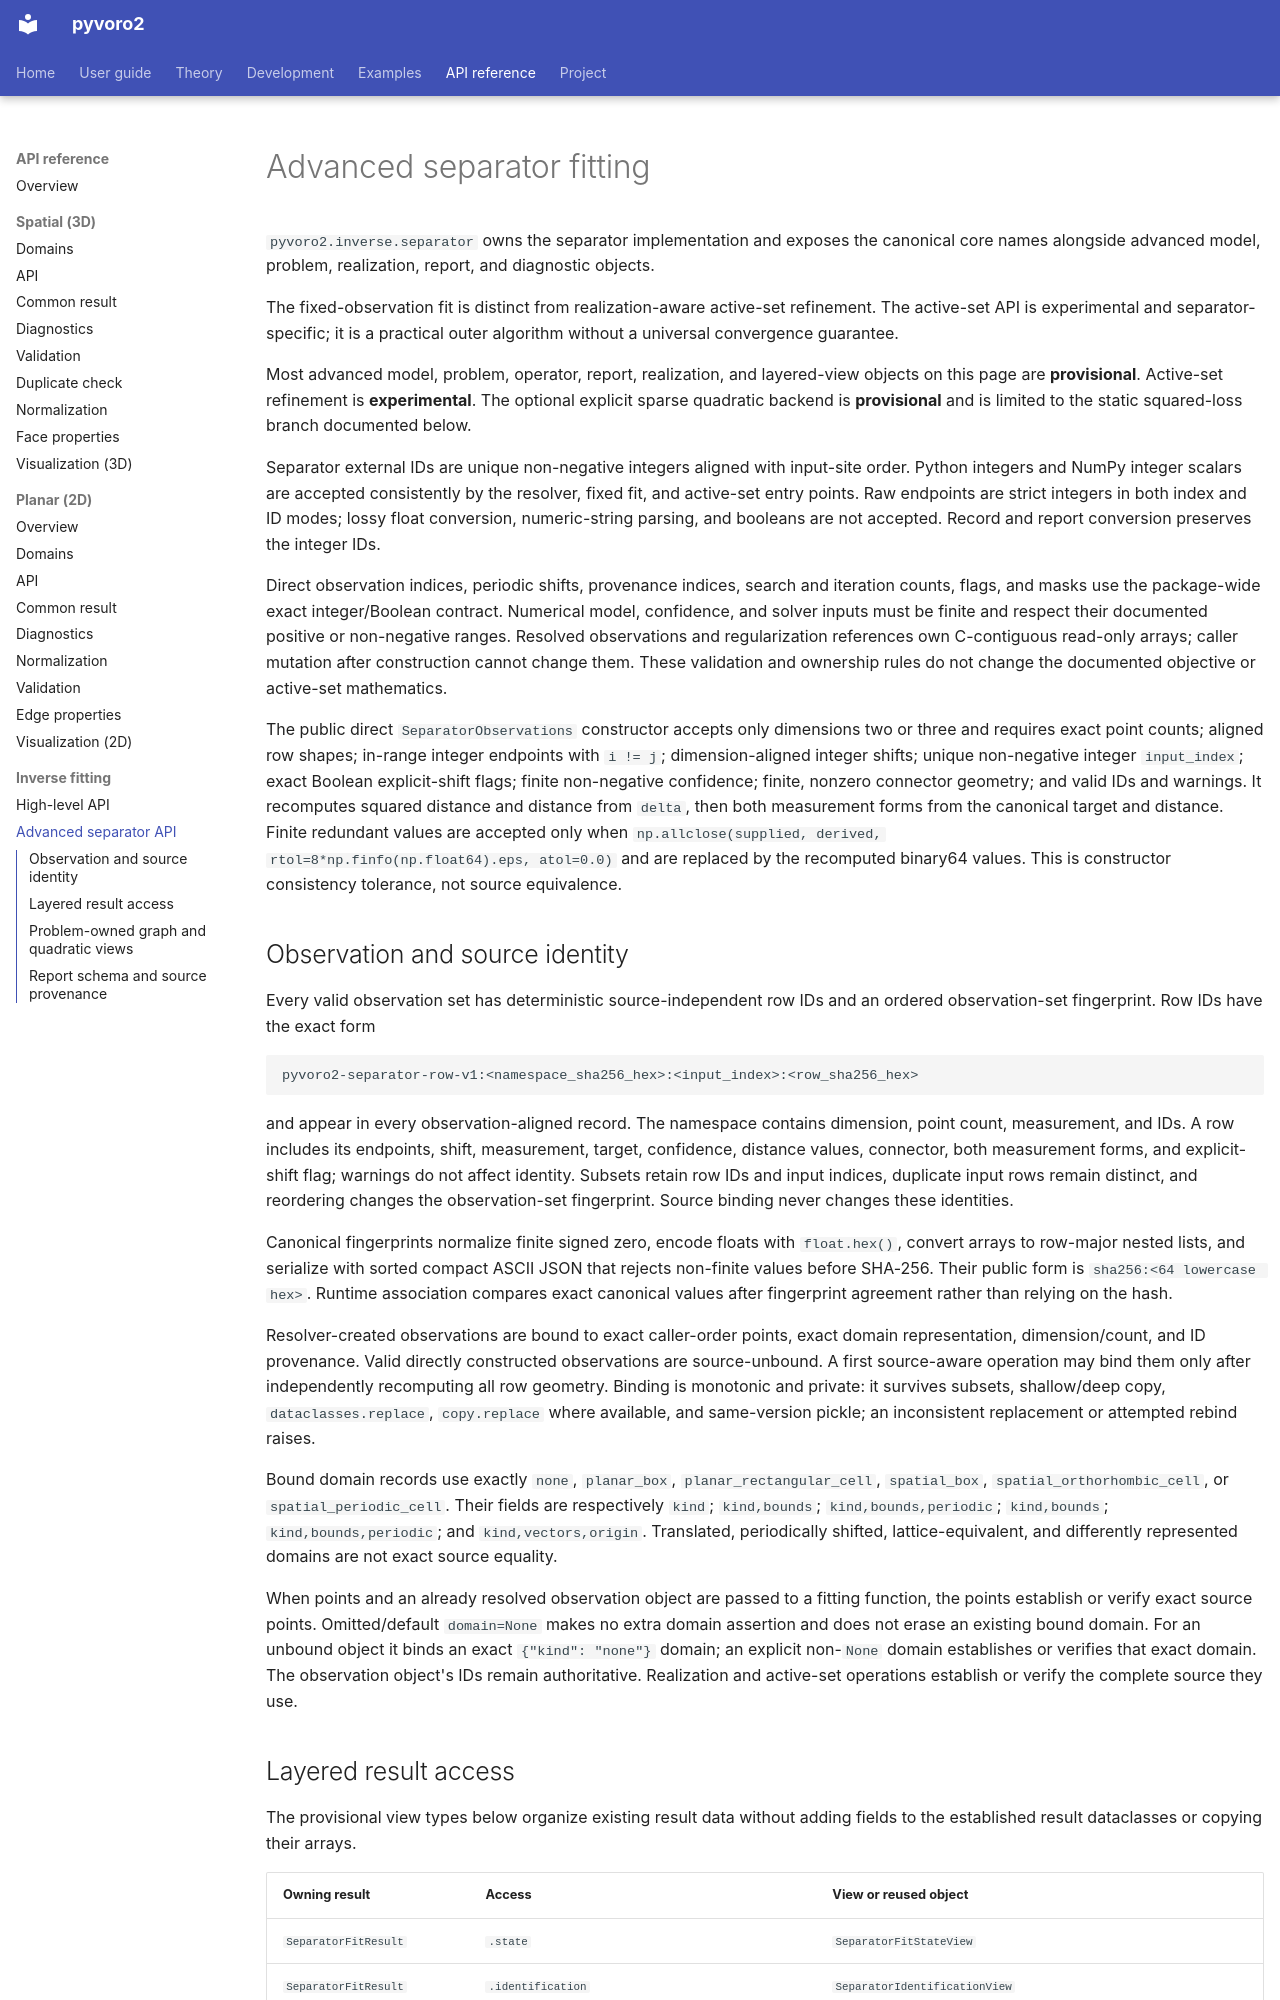

repository: DeloneCommons/pyvoro2 · page: reference/inverse/separator/index.html · generator: mkdocs

# Advanced separator fitting

`pyvoro2.inverse.separator` owns the separator implementation and exposes the
canonical core names alongside advanced model, problem, realization, report,
and diagnostic objects.

The fixed-observation fit is distinct from realization-aware active-set
refinement. The active-set API is experimental and separator-specific; it is a
practical outer algorithm without a universal convergence guarantee.

Most advanced model, problem, operator, report, realization, and layered-view
objects on this page are **provisional**. Active-set refinement is
**experimental**. The optional explicit sparse quadratic backend is
**provisional** and is limited to the static squared-loss branch documented
below.

Separator external IDs are unique non-negative integers aligned with input-site
order. Python integers and NumPy integer scalars are accepted consistently by
the resolver, fixed fit, and active-set entry points. Raw endpoints are strict
integers in both index and ID modes; lossy float conversion, numeric-string
parsing, and booleans are not accepted. Record and report conversion preserves
the integer IDs.

Direct observation indices, periodic shifts, provenance indices, search and
iteration counts, flags, and masks use the package-wide exact integer/Boolean
contract. Numerical model, confidence, and solver inputs must be finite and
respect their documented positive or non-negative ranges. Resolved
observations and regularization references own C-contiguous read-only arrays;
caller mutation after construction cannot change them. These validation and
ownership rules do not change the documented objective or active-set
mathematics.

The public direct `SeparatorObservations` constructor accepts only dimensions
two or three and requires exact point counts; aligned row shapes; in-range
integer endpoints with `i != j`; dimension-aligned integer shifts; unique
non-negative integer `input_index`; exact Boolean explicit-shift flags; finite
non-negative confidence; finite, nonzero connector geometry; and valid IDs and
warnings. It recomputes squared distance and distance from `delta`, then both
measurement forms from the canonical target and distance. Finite redundant
values are accepted only when
`np.allclose(supplied, derived,
rtol=8*np.finfo(np.float64).eps, atol=0.0)` and are replaced by the recomputed
binary64 values. This is constructor consistency tolerance, not source
equivalence.

## Observation and source identity

Every valid observation set has deterministic source-independent row IDs and
an ordered observation-set fingerprint. Row IDs have the exact form

```text
pyvoro2-separator-row-v1:<namespace_sha256_hex>:<input_index>:<row_sha256_hex>
```

and appear in every observation-aligned record. The namespace contains
dimension, point count, measurement, and IDs. A row includes its endpoints,
shift, measurement, target, confidence, distance values, connector, both
measurement forms, and explicit-shift flag; warnings do not affect identity.
Subsets retain row IDs and input indices, duplicate input rows remain distinct,
and reordering changes the observation-set fingerprint. Source binding never
changes these identities.

Canonical fingerprints normalize finite signed zero, encode floats with
`float.hex()`, convert arrays to row-major nested lists, and serialize with
sorted compact ASCII JSON that rejects non-finite values before SHA-256. Their
public form is `sha256:<64 lowercase hex>`. Runtime association compares exact
canonical values after fingerprint agreement rather than relying on the hash.

Resolver-created observations are bound to exact caller-order points, exact
domain representation, dimension/count, and ID provenance. Valid directly
constructed observations are source-unbound. A first source-aware operation
may bind them only after independently recomputing all row geometry. Binding is
monotonic and private: it survives subsets, shallow/deep copy,
`dataclasses.replace`, `copy.replace` where available, and same-version pickle;
an inconsistent replacement or attempted rebind raises.

Bound domain records use exactly `none`, `planar_box`,
`planar_rectangular_cell`, `spatial_box`, `spatial_orthorhombic_cell`, or
`spatial_periodic_cell`. Their fields are respectively `kind`; `kind,bounds`;
`kind,bounds,periodic`; `kind,bounds`; `kind,bounds,periodic`; and
`kind,vectors,origin`. Translated, periodically shifted, lattice-equivalent,
and differently represented domains are not exact source equality.

When points and an already resolved observation object are passed to a fitting
function, the points establish or verify exact source points. Omitted/default
`domain=None` makes no extra domain assertion and does not erase an existing
bound domain. For an unbound object it binds an exact `{"kind": "none"}`
domain; an explicit non-`None` domain establishes or verifies that exact
domain. The observation object's IDs remain authoritative. Realization and
active-set operations establish or verify the complete source they use.
